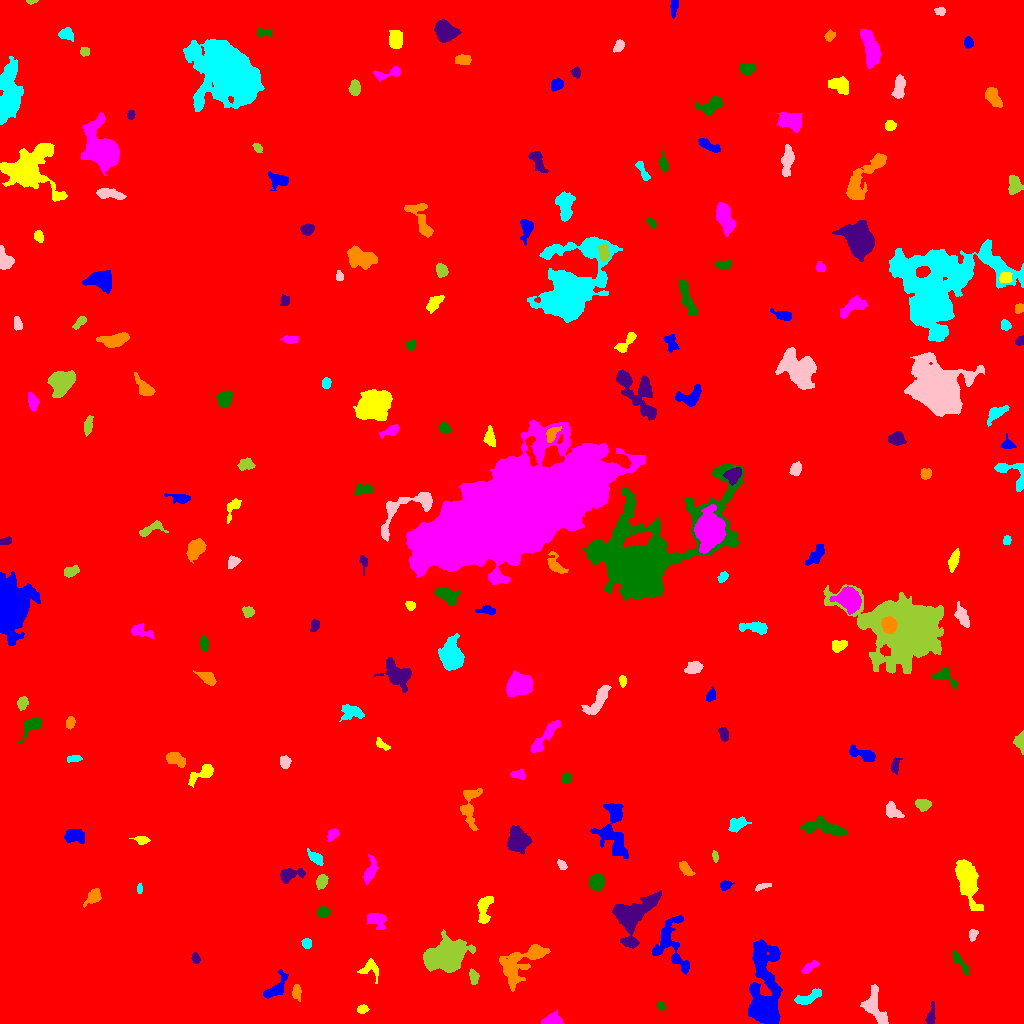

The table this chart was drawn from, first rows:
ID, X, Y, A, B, theta, total_flux, mu_max, mu_median, mu_mean, R_fwhm, R_e, R10, R90, x_start, x_end, y_start, y_end, area, greylevel
0, 534, 500, 296.3, 291.1, -0.3991, 2089678, 16.0, 1.0, 2.208, 89.6, 235.9, 86.67, 398.8, 0, 1023, 0, 1023, 946524, 2.208
1, 763.9, 32.13, 24.92, 6.904, -1.553, 11711, 26.0, 5.0, 6.445, 7.899, 11.87, 4.107, 20.44, 748, 782, 0, 84, 1817, 11.45
2, 362.4, 14.28, 2.773, 1.859, 0.2092, 249.0, 6.0, 2.5, 2.767, 3.785, 2.877, 1.128, 4.618, 357, 369, 10, 19, 90, 8.767
3, 551.9, 3.264, 4.663, 2.446, 0.1115, 768.0, 8.0, 4.0, 3.979, 5.642, 4.107, 1.693, 6.308, 541, 563, 0, 14, 193, 10.98
4, 661, 17.35, 2.117, 1.744, -0.7991, 256.0, 8.0, 4.0, 3.879, 3.29, 2.459, 0.9772, 3.909, 657, 665, 13, 21, 66, 9.879
5, 930.8, 6.713, 4.993, 2.02, 1.416, 307.0, 5.0, 2.0, 2.162, 4.146, 3.568, 1.382, 5.863, 925, 935, 0, 22, 142, 8.162
6, 296.4, 31.84, 3.468, 2.08, -1.537, 354.0, 6.0, 3.0, 2.787, 4.549, 3.338, 1.262, 5.293, 292, 301, 22, 39, 127, 8.787
7, 807.9, 25.47, 7.397, 2.299, 0.3636, 652.0, 6.0, 3.0, 2.683, 6.308, 4.72, 1.954, 7.378, 794, 821, 19, 35, 243, 9.683
8, 874.1, 16.33, 8.815, 4.316, -1.182, 1378, 11.0, 3.0, 3.002, 4.514, 6.024, 2.185, 10.11, 860, 888, 0, 39, 459, 9.002
9, 473.1, 46.54, 3.75, 1.972, -1.387, 302.0, 7.0, 2.0, 2.435, 3.141, 3.29, 1.262, 5.202, 469, 479, 39, 55, 124, 10.44
10, 80.43, 56.19, 7.899, 3.028, 0.09203, 639.0, 6.0, 2.0, 2.035, 5.754, 5.382, 2.111, 8.612, 65, 95, 48, 66, 314, 8.035
11, 276.2, 34.61, 7.35, 3.253, 0.7955, 816.0, 8.0, 2.0, 2.814, 5.412, 4.853, 1.871, 7.939, 263, 288, 25, 54, 290, 8.814
12, 370.9, 54.93, 5.251, 4.724, -0.5872, 372.0, 5.0, 1.0, 1.78, 3.7, 4.297, 1.596, 7.225, 357, 378, 40, 65, 209, 7.78
13, 808.4, 55.45, 4.84, 1.843, 0.5988, 247.0, 4.0, 2.0, 1.777, 4.72, 3.432, 1.382, 5.754, 801, 819, 50, 63, 139, 8.777
14, 959.7, 61.63, 6.789, 1.846, -0.9488, 357.0, 5.0, 2.0, 2.017, 3.989, 3.909, 1.493, 6.507, 952, 969, 48, 73, 177, 8.017
15, 195.5, 65.11, 2.748, 1.865, -1.304, 302.0, 7.0, 4.0, 3.595, 3.7, 2.932, 1.128, 4.478, 191, 200, 60, 71, 84, 10.6
16, 520.8, 61.12, 15.01, 6.362, 0.6788, 3463, 13.0, 3.0, 3.931, 7.247, 8.387, 3.141, 13.99, 499, 550, 32, 79, 881, 9.931
17, 306.8, 79.93, 2.39, 2.284, -0.7332, 391.0, 8.0, 4.0, 4.16, 4.146, 3.038, 1.128, 4.687, 301, 311, 75, 85, 94, 11.16
18, 973.1, 89.48, 2.612, 1.979, 1.299, 398.0, 10.0, 4.0, 4.28, 3.478, 2.706, 0.9772, 4.514, 969, 978, 82, 94, 93, 11.28
19, 446.6, 67.84, 8.657, 6.317, 0.4168, 12493, 39.0, 8.0, 10.45, 8.215, 8.759, 3.338, 15.02, 423, 475, 51, 94, 1196, 16.45
20, 926.5, 94.01, 6.891, 2.873, -0.576, 777.0, 11.0, 2.0, 2.775, 3.613, 4.334, 1.596, 7.756, 911, 942, 80, 106, 280, 8.775
21, 670.4, 78.97, 15.17, 8.051, -1.27, 1913, 7.0, 2.0, 2.628, 7.878, 7.858, 3.09, 12.84, 652, 689, 49, 108, 728, 8.628
22, 484.3, 115.6, 7.57, 3.228, 1.403, 953.0, 8.0, 3.0, 3.22, 6.18, 5.232, 2.034, 8.273, 477, 493, 100, 127, 296, 9.22
23, 376.2, 103.7, 5.203, 3.403, -0.4979, 599.0, 6.0, 2.0, 2.406, 5.89, 4.687, 1.871, 7.378, 367, 386, 94, 110, 249, 8.406
24, 323.1, 111.3, 2.873, 2.509, 0.279, 673.0, 11.0, 5.0, 5.177, 4.297, 3.432, 1.382, 5.441, 317, 330, 106, 117, 130, 11.18
25, 632.5, 107, 13.83, 8.304, 0.9642, 5553, 14.0, 5.0, 5.19, 10.7, 9.821, 3.742, 15.71, 612, 661, 75, 133, 1070, 11.19
26, 93.31, 126.6, 4.338, 2.724, 0.819, 828.0, 9.0, 4.0, 4.246, 5.078, 4.184, 1.693, 6.652, 83, 101, 116, 135, 195, 11.25
27, 139.5, 135.1, 2.424, 1.158, 1.559, 130.0, 5.0, 2.0, 2.364, 2.821, 2.111, 0.7979, 3.432, 137, 142, 130, 140, 55, 8.364
28, 762.6, 137.2, 4.185, 1.3, 0.2711, 229.0, 6.0, 2.0, 2.544, 3.742, 2.821, 1.128, 4.514, 755, 771, 132, 140, 90, 9.544
29, 321.5, 142.4, 3.252, 2.508, 1.034, 439.0, 7.0, 3.0, 2.986, 4.26, 3.656, 1.493, 5.726, 316, 328, 134, 149, 147, 8.986
30, 9.912, 137, 4.446, 2.388, -0.3672, 319.0, 4.0, 2.0, 2.058, 5.726, 3.868, 1.493, 6.155, 0, 17, 131, 142, 155, 8.058
31, 725.3, 138.1, 2.907, 2.174, 0.4066, 391.0, 7.0, 4.0, 3.689, 4.26, 3.241, 1.262, 4.983, 720, 734, 133, 143, 106, 9.689
32, 967.4, 145.1, 11.26, 4.416, -1.297, 4115, 15.0, 4.0, 5.303, 8.098, 7.695, 2.985, 13.34, 955, 983, 113, 164, 776, 10.3
33, 370.3, 152, 6.138, 2.459, 1.256, 654.0, 7.0, 2.0, 2.771, 4.787, 4.406, 1.693, 7.203, 363, 378, 139, 169, 236, 8.771
34, 596.9, 141.7, 3.902, 3.393, 1.136, 971.0, 11.0, 4.0, 4.097, 4.406, 4.652, 1.784, 7.399, 589, 604, 132, 150, 237, 14.1
35, 288.1, 148.4, 5.927, 2.677, 0.1883, 1154, 17.0, 3.0, 4.653, 4.068, 3.909, 1.493, 7.159, 280, 305, 140, 155, 248, 10.65
36, 685.7, 154.3, 4.438, 2.136, -0.7954, 345.0, 5.0, 2.0, 2.3, 4.549, 3.827, 1.493, 5.809, 679, 695, 148, 162, 150, 8.3
37, 316, 165.3, 4.492, 2.188, -0.6678, 507.0, 7.0, 3.0, 3.169, 4.297, 3.742, 1.493, 6.206, 307, 323, 158, 175, 160, 9.169
38, 561.8, 158.2, 2.468, 1.756, -0.9725, 231.0, 7.0, 2.0, 2.817, 2.932, 2.523, 0.9772, 4.222, 557, 567, 154, 164, 82, 10.82
39, 715.1, 167.1, 2.524, 1.319, -1.381, 178.0, 7.0, 2.0, 2.738, 2.646, 2.326, 0.7979, 3.7, 712, 718, 161, 173, 65, 9.738
40, 982.9, 178.9, 3.36, 2.254, -0.3356, 238.0, 4.0, 2.0, 2.0, 4.983, 3.385, 1.262, 5.352, 976, 989, 173, 184, 119, 8.0
41, 74.17, 187.8, 4.938, 2.975, -0.08165, 960.0, 9.0, 4.0, 3.75, 5.293, 4.787, 1.871, 7.399, 64, 84, 180, 194, 256, 10.75
42, 141.7, 183.2, 3.488, 1.877, -0.104, 298.0, 7.0, 2.0, 2.709, 3.568, 3.141, 1.128, 4.951, 129, 150, 179, 187, 110, 8.709
43, 332.7, 188.9, 3.387, 2.063, 0.6991, 305.0, 6.0, 2.0, 2.521, 4.26, 3.29, 1.262, 5.14, 327, 339, 182, 195, 121, 8.521
44, 823.9, 195.9, 12.22, 3.339, -0.1521, 1542, 8.0, 3.0, 3.267, 7.939, 6.84, 2.646, 10.73, 800, 847, 187, 207, 472, 9.267
45, 517.6, 182.7, 4.983, 4.638, -1.049, 4466, 26.0, 8.0, 9.363, 6.817, 5.809, 2.326, 9.508, 507, 532, 169, 198, 477, 15.36
46, 469.4, 217.6, 11.61, 4.3, 1.524, 1145, 7.0, 3.0, 2.772, 6.206, 6.333, 2.394, 9.918, 460, 482, 193, 235, 413, 8.772
47, 736.5, 198.3, 4.572, 2.708, 0.5615, 581.0, 7.0, 2.0, 2.741, 4.82, 4.222, 1.693, 6.699, 728, 751, 191, 207, 212, 8.741
48, 892.4, 212.5, 4.537, 3.099, -0.7289, 803.0, 8.0, 4.0, 3.995, 5.836, 4.514, 1.784, 7.047, 886, 904, 206, 222, 201, 8.995
49, 922.5, 219.2, 3.677, 2.47, -0.1069, 534.0, 7.0, 3.0, 3.296, 4.951, 3.868, 1.596, 5.89, 915, 931, 212, 224, 162, 9.296
50, 951.7, 214.2, 3.109, 2.29, 1.527, 437.0, 8.0, 3.0, 3.414, 4.297, 3.432, 1.382, 5.412, 947, 957, 208, 221, 128, 9.414
51, 614, 191.2, 15.2, 6.271, -1.468, 2404, 8.0, 2.0, 2.832, 9.39, 8.311, 3.192, 13.53, 590, 628, 165, 220, 849, 9.832
52, 201.8, 249.9, 8.265, 2.818, 0.5462, 685.0, 7.0, 2.0, 2.585, 4.918, 4.72, 1.784, 7.611, 188, 213, 236, 259, 265, 8.585
53, 518, 248.9, 3.519, 2.014, -0.1831, 164.0, 3.0, 1.0, 1.323, 4.297, 3.29, 1.262, 4.918, 510, 525, 244, 255, 124, 9.323
54, 566.2, 245, 2.527, 2.197, 1.132, 350.0, 7.0, 3.0, 3.465, 3.742, 2.985, 1.128, 4.787, 561, 571, 240, 251, 101, 11.47
55, 895, 258, 3.787, 1.911, 1.399, 353.0, 7.0, 2.0, 2.893, 3.909, 3.29, 1.262, 5.171, 890, 902, 249, 266, 122, 9.893
56, 175.9, 264.2, 5.601, 2.851, -0.4968, 608.0, 6.0, 2.0, 2.702, 5.726, 4.549, 1.784, 7.313, 166, 185, 256, 271, 225, 9.702
57, 73.6, 264.6, 3.959, 1.564, 0.1426, 254.0, 6.0, 3.0, 2.646, 4.184, 3.038, 1.128, 4.652, 67, 82, 261, 268, 96, 8.646
58, 285, 261.2, 2.781, 2.19, -1.434, 496.0, 10.0, 3.0, 3.937, 3.868, 3.038, 1.128, 4.983, 280, 291, 255, 268, 126, 11.94
59, 1020, 281.4, 4.675, 2.428, -1.501, 936.0, 17.0, 5.0, 6.118, 3.241, 3.7, 1.382, 5.944, 1013, 1023, 269, 293, 153, 11.12
... 162 more rows
